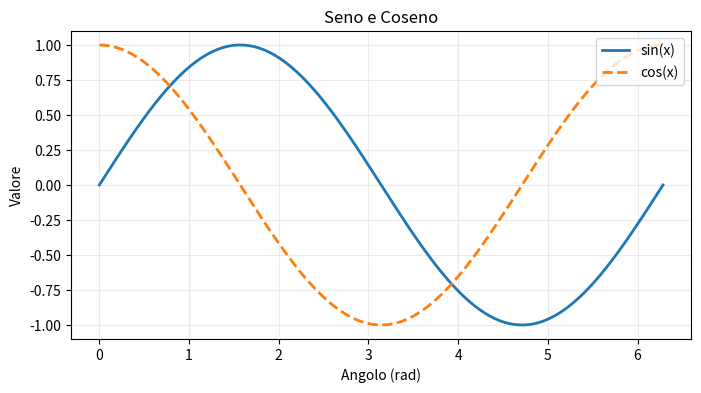

Source code (Python):
"""
02 - Linee: stili, colori, legenda
Scopo: personalizzare il plot e “raccontare” i dati con etichette.
"""

import numpy as np
import matplotlib.pyplot as plt

def main():
    x = np.linspace(0, 2*np.pi, 200)
    sinx = np.sin(x)
    cosx = np.cos(x)

    fig, ax = plt.subplots(figsize=(8, 4))

    ax.plot(x, sinx, label="sin(x)", color="C0", linewidth=2)
    ax.plot(x, cosx, label="cos(x)", color="C1", linestyle="--", linewidth=2)

    ax.set_title("Seno e Coseno")
    ax.set_xlabel("Angolo (rad)")
    ax.set_ylabel("Valore")
    ax.legend(loc="upper right")
    ax.grid(True, alpha=0.25)

    plt.show()

if __name__ == "__main__":
    main()
